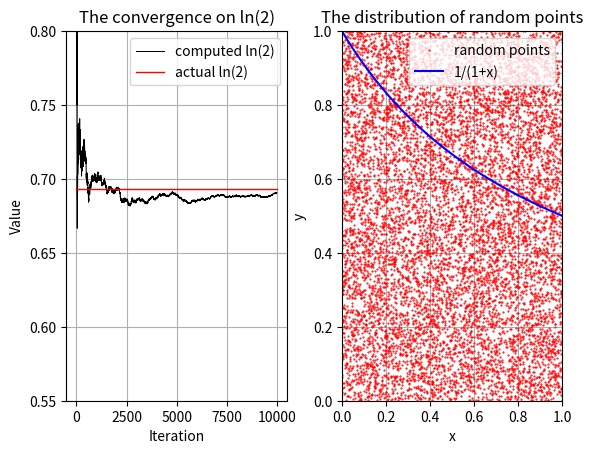

Source code (Python):
#A program to calculate an estimate of ln(2)
#using the Monte Carlo method on the function
#1/(x+1). This works as the area under this function from
#0 to 1 is ln(2), which can be proven by analytical integration

#Impoting modules
import numpy as np
import matplotlib.pyplot as plt
import random as random

#Parameter to control no. of iterations, note, the plot of the randomly
#distributed points gets hard to see for N>20000. Using more iterations
#Should give a more accurate result on avergae, but takes longer to
#Compute
N = 10000

#Initialise lists of iteration no., the result at each iteration,
#and lists for all the x and y pairs. Also create variable to track
#no. of points under the line

iterations = []
values = []
xs = []
ys = []
count = 0

print(f"The number of iterations used is {N}")
for i in range(N):
#Generate a random x-y pair in the unit square, and add to list of pairs
    x = random.random()
    y = random.random()
    xs.append(x)
    ys.append(y)
    cond = 1/(1+x) #Condition to be under the line
    if y <= cond: #Check if y is above or below the line, if yes, increment count
        count += 1
    fraction = count/(i+1) #Gives fraction of points under the line
    values.append(fraction)
    iterations.append(i+1)
    #Prints the first 10 and last 10 outputs to give an idea of values
    if i<10 or (N-i)<11:
        print(f"Iteration no. {i+1} gives a value of {fraction}")

print(f"Using this method, ln(2) = {round(values[N-1],2)} to 2 decimal places")
fig, (ax1, ax2) = plt.subplots(1,2) #Intialise plots for iterations, and individual points
#Plotting the values over the iterations, and also the value of ln(2)
ax1.plot(iterations, values, 'k', label = 'computed ln(2)', linewidth = 0.75)
ax1.plot([0 , iterations [ -1]] , [np.log(2), np.log(2)],
"r", label ="actual ln(2)", linewidth = 1)
#Graph formatting
ax1.set_title("The convergence on ln(2)")
ax1.set(xlabel = 'Iteration', ylabel = 'Value')
ax1.set_ylim([0.55,0.8]) #Setting y limit to interesting range
ax1.grid()
ax1.legend()

#Use s and t to create line of 1/(1+x)
s = np.linspace(0,1,1000)
t = 1/(1+s)
#Overlay the random points with this line, 
ax2.plot(xs, ys, 'ro', label = 'random points', markersize = 0.5)
ax2.plot(s,t, 'b', label = '1/(1+x)')
#Formatting plot
ax2.set(xlabel = 'x', ylabel = 'y')
ax2.set_title("The distribution of random points")
ax2.set_xlim([0,1])
ax2.set_ylim([0,1])
ax2.grid()
ax2.legend(loc = 'upper right')

#Adjust spacing of subplots for clarity
plt.subplots_adjust(wspace=0.25, hspace=0)

#Note to user as figure is clearest in full screen
print("Note, the figure is best viewed in full screen mode")

#Code to give option of saving the figure generated as a pdf
#Disabled here to prevent unwanted files being created

#while True:
#    save = input("Would you like to save a pdf of the figure? Enter y/n only: ")
#    if save == 'y':
#        plt.savefig("ln2Convergence.pdf")
#        break
#    elif save == 'n':
#        break
#    else:
#        continue

plt.show()
